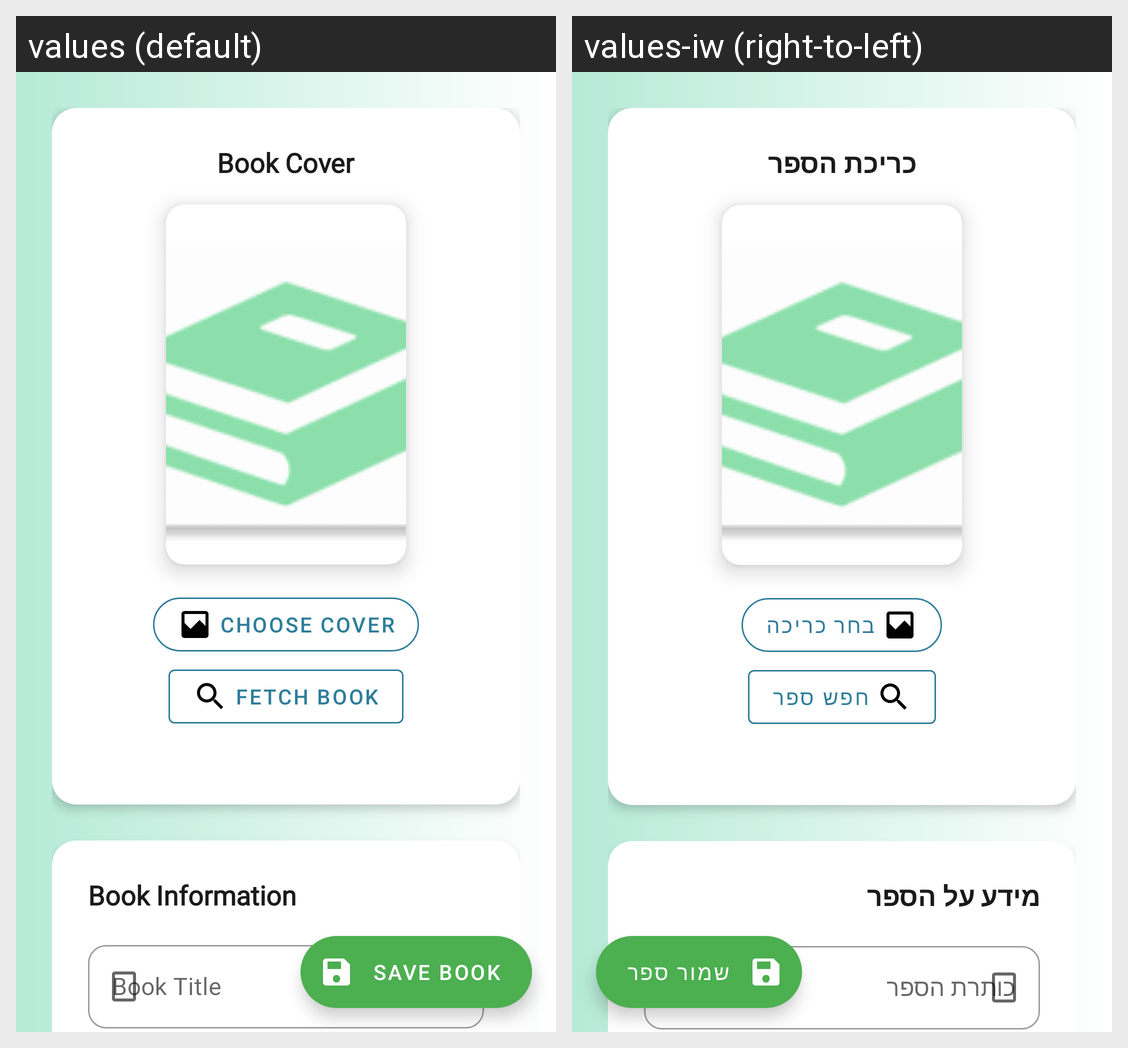

The Android screen above is rendered under two locales of the same app. Produce the string resources it draws, with the default and per-locale values.
Android screen res/layout/fragment_book_edit.xml rendered under 2 locales, left to right: values (default), values-iw (right-to-left). Device: Nexus 5 (rendered at 1080×1920; each locale shown at half size, 540×960, under a caption strip naming it); theme Theme.BookClub.
Strings drawn on this screen, with the default value and each locale's value (text and hints the layout hard-codes, and strings that could not be matched under every locale, appear in the picture but are not listed):

book_cover
  values: Book Cover
  values-iw: כריכת הספר

choose_cover
  values: Choose Cover
  values-iw: בחר כריכה

fetch_book
  values: Fetch Book
  values-iw: חפש ספר

book_information
  values: Book Information
  values-iw: מידע על הספר

book_title
  values: Book Title
  values-iw: כותרת הספר

save_book
  values: Save Book
  values-iw: שמור ספר
